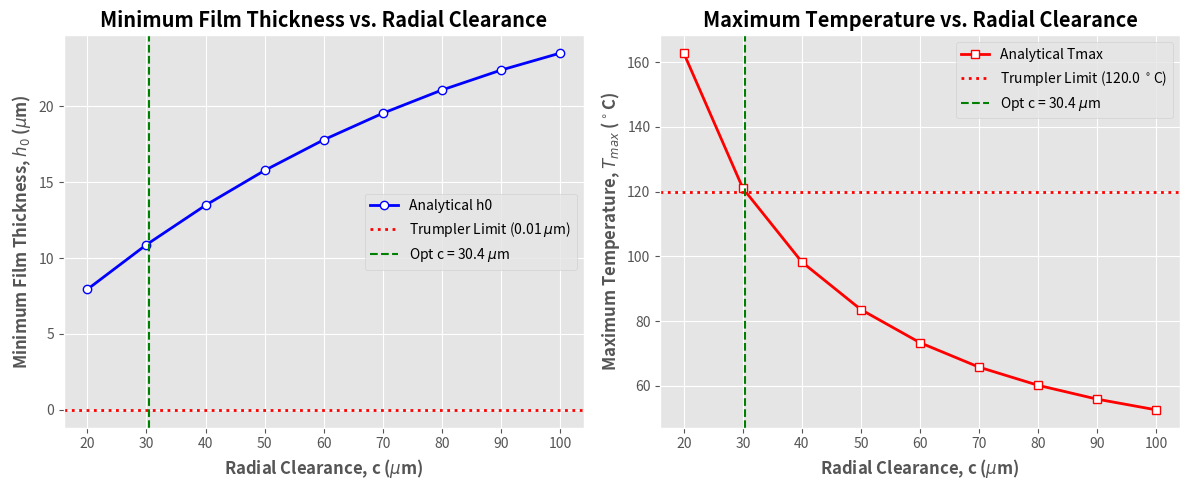

Source code (Python):
import numpy as np
import matplotlib.pyplot as plt

# ==============================================================================
# 1. Define Operating Parameters
# ==============================================================================
# Geometry
D = 0.050        # Diameter in m (50 mm)
R = D / 2.0      # Radius in m
L_total = 0.055  # Total length in m (55 mm)
w_g = 0.005      # Central annular groove width in m (5 mm)

# A central annular groove effectively splits the bearing into two shorter lands (bearings)
L = (L_total - w_g) / 2.0  # Effective length of each bearing half (25 mm)

# Speeds and Loads
N_rpm = 2400.0
N_revs = N_rpm / 60.0      # Speed in rev/s
omega = N_revs * 2 * np.pi # Speed in rad/s
U = omega * R              # Linear surface speed in m/s

# Environmental and Fluid Properties
T_in = 40.0      # Inlet oil temperature in Celsius
P_s = 500000.0   # Supply pressure in Pa (500 kPa)
rho = 860.0      # Density of SAE 30 oil (kg/m^3)
CH = 1760.0      # Specific heat of oil (J/kg.C)

# Clearances to evaluate for part (a) (20 to 100 microns, 10 micron increments)
clearances = np.arange(20, 101, 10) * 1e-6

# --- Trumpler's Design Criteria ---
h0_min_microns = 0.00508 + 0.00004 * D

Tmax_limit = 120.0 # Celsius

# ==============================================================================
# 2. Standard ISO Fits for 50 mm Nominal Diameter (IS0 286, 30-50mm range)
# ==============================================================================
# Defines limit deviations for hole and shaft in micrometers (μm)
standard_fits = {
    'H7/g6': {'hole': (0, 25), 'shaft': (-25, -9)},
    'H7/f7': {'hole': (0, 25), 'shaft': (-50, -25)}, 
    'H7/e7': {'hole': (0, 25), 'shaft': (-75, -50)}, 
    'H8/f5': {'hole': (0, 39), 'shaft': (-36, -25)},  # Added per user request
    'H8/f7': {'hole': (0, 39), 'shaft': (-50, -25)},
    'H8/f8': {'hole': (0, 39), 'shaft': (-64, -25)},
    'H8/e8': {'hole': (0, 39), 'shaft': (-89, -50)},
    'H8/d8': {'hole': (0, 39), 'shaft': (-119, -80)},
    'H8/d9': {'hole': (0, 39), 'shaft': (-142, -80)},
    'H8/c8': {'hole': (0, 39), 'shaft': (-159, -120)}
}

def get_fit_limits_radial(fit_name):
    """ Returns the min and max RADIAL clearance for a given basic hole fit in meters. """
    hole = standard_fits[fit_name]['hole']
    shaft = standard_fits[fit_name]['shaft']
    cd_min = hole[0] - shaft[1]  # Diametral clearance min (um)
    cd_max = hole[1] - shaft[0]  # Diametral clearance max (um)
    return (cd_min / 2.0) * 1e-6, (cd_max / 2.0) * 1e-6

# ==============================================================================
# 3. Iterative Analytical Methods
# ==============================================================================
def calc_viscosity(T_C):
    """ SAE 30 viscosity curve fit (returns Pa.s) """
    # Equation derived from the SAE Viscosity charts
    mu_mPas = 0.097149 * np.exp(1360.0 / (1.8 * T_C + 127.0))
    return mu_mPas / 1000.0

def short_bearing_S(eps, L_D):
    """ Analytical Sommerfeld number using Short Bearing (Ocvirk) Approximation """
    term1 = (1 - eps**2)**2
    term2 = np.pi * eps * np.sqrt(16 * eps**2 + np.pi**2 * (1 - eps**2))
    return (term1 / term2) * (1 / L_D)**2

def find_epsilon(S_target, L_D):
    """ 
    Find eccentricity ratio analytically for a given Sommerfeld number.
    Uses robust Bisection Method to strictly avoid external numerical systems (like scipy).
    """
    left = 0.0001
    right = 0.9999
    
    for _ in range(100):
        mid = (left + right) / 2.0
        S_mid = short_bearing_S(mid, L_D)
        
        # S monotonically decreases as eps approaches 1
        if S_mid > S_target:
            left = mid
        else:
            right = mid
            
    return (left + right) / 2.0

def solve_bearing(W_total, c, pressure=P_s):
    """
    Analyzes bearing thermal equilibrium and operating parameters.
    Uses analytical equations and relaxation iteration.
    Returns: h0, eps, T_max, T_ave, S
    """
    W_half = W_total / 2.0 # Load supported by one land
    P_unit = W_half / (2 * R * L) # Unit load on one land
    L_D = L / D
    
    T_ave = T_in + 15.0 # Initial thermal guess
    
    # Iterative heat balance solver
    for _ in range(250):
        mu = calc_viscosity(T_ave)
        S = ((R / c)**2) * (mu * N_revs / P_unit)
        eps = find_epsilon(S, L_D)
        
        # 1. Heat generation (Friction of one land)
        f_rc = 2 * np.pi**2 * S / max(1e-6, np.sqrt(1 - eps**2))
        f = f_rc * (c / R)
        H_half = f * W_half * R * omega
        H_total = 2 * H_half # Total heat generated out of the whole bearing
        
        # 2. Coolant Flow carrying heat away
        if pressure > 1.0:
            # Pressurized centrally grooved (Shigley flow equation)
            # Total forced axial flow leaving both bearing halves
            Q_total = (np.pi * pressure * R * c**3 * (1 + 1.5 * eps**2)) / (3 * mu * L)
        else:
            # Lubrication System Failure (Atmospheric supply)
            # Flow is solely the net hydrodynamic outward axial flow (side leakage).
            # Treating the central groove as an atmospheric bath. Both lands leak from both inner and outer ends.
            # Q_side_one_land = U * L * c * eps (for both ends).
            Q_total = 2 * (U * L * c * eps)
            
        # 3. Temperature Rise
        dT = H_total / (rho * CH * Q_total) if Q_total > 1e-12 else 500.0
        
        T_ave_new = T_in + dT / 2.0
        
        # Check convergence
        if abs(T_ave_new - T_ave) < 0.05:
            T_ave = T_ave_new
            break
            
        # Relaxation factor for stability when P_s is 0
        T_ave = 0.1 * T_ave_new + 0.9 * T_ave
        
    T_max = T_in + dT
    h0 = c * (1 - eps)
    return h0, eps, T_max, T_ave, S

# ==============================================================================
# PART A: Determine Optimum Clearance Range & Basic Hole Fit
# ==============================================================================
print("=" * 60)
print("PART A: OPTIMUM CLEARANCE AND BASIC HOLE FIT")
print("-" * 60)
h0_list = []
Tmax_list = []

# Trumpler Starting Load Condition
P_st_kPa = (5000.0 / (2 * L * D)) / 1000.0
P_st_safe = P_st_kPa <= 2068.0
print(f"=> Trumpler Starting Load P_st: {P_st_kPa:.0f} kPa <= 2068 kPa [{'SAFE' if P_st_safe else 'UNSAFE'}]")

for c in clearances:
    h0, eps, T_max, _, _ = solve_bearing(W_total=5000.0, c=c, pressure=P_s)
    h0_list.append(h0 * 1e6)
    Tmax_list.append(T_max)
    
    # Check if Trumpler's criteria are satisfied
    is_safe = (h0*1e6 >= h0_min_microns) and (T_max <= Tmax_limit) and P_st_safe
    status = "SAFE" if is_safe else "UNSAFE"
    print(f"c = {c*1e6:3.0f} um -> h0 = {h0*1e6:5.2f} um, T_max = {T_max:6.2f} C [{status}]")

# From an engineering perspective, the optimum clearance is the smallest clearance 
# that safely satisfies Trumpler's minimum film thickness AND temperature criteria.
# We will analytically interpolate the exact clearance c_opt where BOTH limits are met.

c_safe_h0 = clearances[0] * 1e6 # default
c_safe_Tmax = clearances[-1] * 1e6 # default safe assumption

# 1. Find where h0 crosses h0_min_microns (h0 is increasing with c)
if h0_list[0] < h0_min_microns:
    for i in range(len(clearances)-1):
        h1, h2 = h0_list[i], h0_list[i+1]
        if h1 <= h0_min_microns <= h2:
            c1, c2 = clearances[i]*1e6, clearances[i+1]*1e6
            slope = (h2 - h1) / (c2 - c1)
            c_safe_h0 = c1 + (h0_min_microns - h1) / slope
            break

# 2. Find where T_max crosses Tmax_limit (T_max is decreasing with c)
if Tmax_list[0] > Tmax_limit:
    for i in range(len(clearances)-1):
        T1, T2 = Tmax_list[i], Tmax_list[i+1]
        if T1 >= Tmax_limit >= T2:
            c1, c2 = clearances[i]*1e6, clearances[i+1]*1e6
            slope = (T2 - T1) / (c2 - c1)
            c_safe_Tmax = c1 + (Tmax_limit - T1) / slope
            break
else:
    c_safe_Tmax = clearances[0] * 1e6 # already safe

c_opt_microns = max(c_safe_h0, c_safe_Tmax)
if np.isnan(c_opt_microns): # robust fallback
    c_opt_microns = clearances[-1] * 1e6

c_opt = c_opt_microns * 1e-6
print(f"\n=> Determined Optimum Radial Clearance (Minimum safe via Trumpler constraints): {c_opt_microns:.1f} um")

# Find the closest ISO basic hole system fit
best_fit = None
min_err = float('inf')

for fit_name in standard_fits.keys():
    c_min, c_max = get_fit_limits_radial(fit_name)
    c_avg = (c_min + c_max) / 2.0
    err = abs(c_avg - c_opt)
    if err < min_err:
        min_err = err
        best_fit = fit_name

c_min_opt, c_max_opt = get_fit_limits_radial(best_fit)
print(f"=> Selected Best Basic Hole Fit: {best_fit}")
print(f"   Radial Clearance Limits for fit: {c_min_opt*1e6:.1f} um to {c_max_opt*1e6:.1f} um")
print(f"   (Average Clearance: {(c_min_opt+c_max_opt)/2*1e6:.1f} um)")

# ==============================================================================
# PART B: Overload Condition (1.5x Steady Load) -> W = 7.5 kN
# ==============================================================================
print("\n" + "=" * 60)
print("PART B: OVERLOAD CONDITION (LOAD = 7.5 kN, P_s = 500 kPa)")
print("-" * 60)
W_overload = 5000.0 * 1.5

# Lower limit of chosen fit (tighter clearance)
h0_min_b, eps_min_b, T_max_min_b, _, _ = solve_bearing(W_overload, c_min_opt, P_s)
print(f"At Lower Limit (c_min = {c_min_opt*1e6:.1f} um):")
print(f"  Film Thickness (h0)  = {h0_min_b*1e6:.2f} um")
print(f"  Eccentricity Ratio   = {eps_min_b:.4f}")

# Upper limit of chosen fit (looser clearance)
h0_max_b, eps_max_b, T_max_max_b, _, _ = solve_bearing(W_overload, c_max_opt, P_s)
print(f"At Upper Limit (c_max = {c_max_opt*1e6:.1f} um):")
print(f"  Film Thickness (h0)  = {h0_max_b*1e6:.2f} um")
print(f"  Eccentricity Ratio   = {eps_max_b:.4f}")

# Average clearance
c_avg_opt = (c_min_opt + c_max_opt) / 2.0
h0_avg_b, eps_avg_b, T_max_avg_b, _, _ = solve_bearing(W_overload, c_avg_opt, P_s)
print(f"At Average Clearance (c_avg = {c_avg_opt*1e6:.1f} um):")
print(f"  Film Thickness (h0)  = {h0_avg_b*1e6:.2f} um")
print(f"  Eccentricity Ratio   = {eps_avg_b:.4f}")

# ==============================================================================
# PART C: Lubrication System Failure (Atmospheric Pressure Supply)
# ==============================================================================
print("\n" + "=" * 60)
print("PART C: LUBE SYSTEM FAILURE (LOAD = 5.0 kN, P_s = ATMOSPHERIC)")
print("-" * 60)
W_normal = 5000.0
P_atm = 0.0 # Gauge pressure is zero

# Lower limit of chosen fit
h0_min_c, eps_min_c, T_max_min_c, _, _ = solve_bearing(W_normal, c_min_opt, P_atm)
print(f"At Lower Limit (c_min = {c_min_opt*1e6:.1f} um):")
print(f"  Film Thickness (h0)  = {h0_min_c*1e6:.2f} um")
print(f"  Eccentricity Ratio   = {eps_min_c:.4f}")
print(f"  Max Temperature      = {T_max_min_c:.2f} C")

# Upper limit of chosen fit
h0_max_c, eps_max_c, T_max_max_c, _, _ = solve_bearing(W_normal, c_max_opt, P_atm)
print(f"At Upper Limit (c_max = {c_max_opt*1e6:.1f} um):")
print(f"  Film Thickness (h0)  = {h0_max_c*1e6:.2f} um")
print(f"  Eccentricity Ratio   = {eps_max_c:.4f}")
print(f"  Max Temperature      = {T_max_max_c:.2f} C")

# Average clearance
h0_avg_c, eps_avg_c, T_max_avg_c, _, _ = solve_bearing(W_normal, c_avg_opt, P_atm)
print(f"At Average Clearance (c_avg = {c_avg_opt*1e6:.1f} um):")
print(f"  Film Thickness (h0)  = {h0_avg_c*1e6:.2f} um")
print(f"  Eccentricity Ratio   = {eps_avg_c:.4f}")
print(f"  Max Temperature      = {T_max_avg_c:.2f} C")

# ==============================================================================
# 4. PLOTTING (Part A Plot updated to include Trumpler limits perfectly)
# ==============================================================================
plt.figure(figsize=(12, 5))
plt.style.use('ggplot')

# Plot 1: Minimum Film Thickness
plt.subplot(1, 2, 1)
plt.plot(clearances * 1e6, h0_list, 'b-o', mfc='white', linewidth=2, label='Analytical h0')
plt.axhline(h0_min_microns, color='red', linestyle=':', linewidth=2, label=f"Trumpler Limit ({h0_min_microns:.2f} $\mu$m)")
plt.axvline(c_opt * 1e6, color='green', linestyle='--', label=f'Opt c = {c_opt*1e6:.1f} $\mu$m')
plt.xlabel('Radial Clearance, c ($\mu$m)', fontweight='bold')
plt.ylabel('Minimum Film Thickness, $h_0$ ($\mu$m)', fontweight='bold')
plt.title('Minimum Film Thickness vs. Radial Clearance', fontweight='bold')
plt.legend()

# Plot 2: Maximum Temperature
plt.subplot(1, 2, 2)
plt.plot(clearances * 1e6, Tmax_list, 'r-s', mfc='white', linewidth=2, label='Analytical Tmax')
plt.axhline(Tmax_limit, color='red', linestyle=':', linewidth=2, label=f"Trumpler Limit ({Tmax_limit} $^\circ$C)")
plt.axvline(c_opt * 1e6, color='green', linestyle='--', label=f'Opt c = {c_opt*1e6:.1f} $\mu$m')
plt.xlabel('Radial Clearance, c ($\mu$m)', fontweight='bold')
plt.ylabel('Maximum Temperature, $T_{max}$ ($^\circ$C)', fontweight='bold')
plt.title('Maximum Temperature vs. Radial Clearance', fontweight='bold')
plt.legend()

plt.tight_layout()
plt.savefig('journal_bearing_optimization.png')
print("\nPlots generated and saved to 'journal_bearing_optimization.png'. Execution Complete.")
